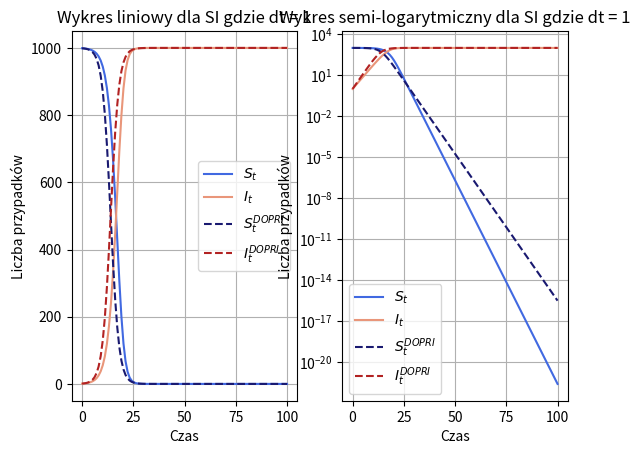
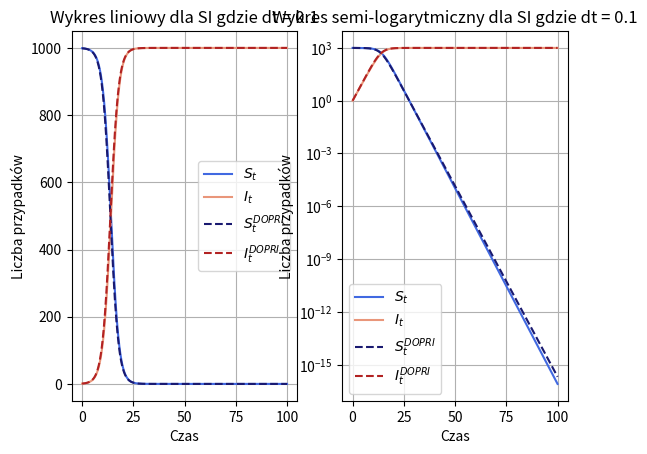
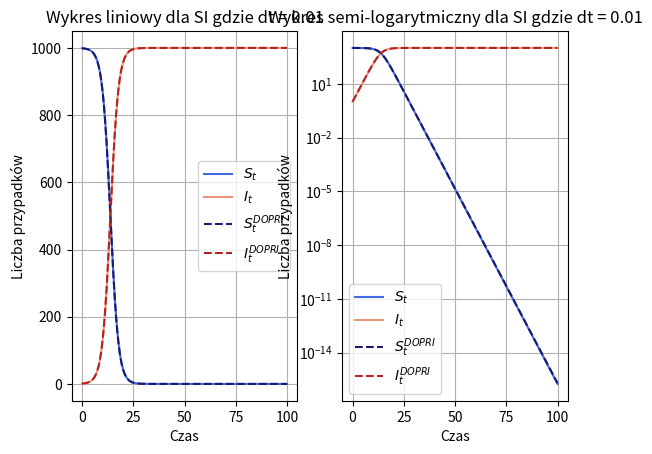
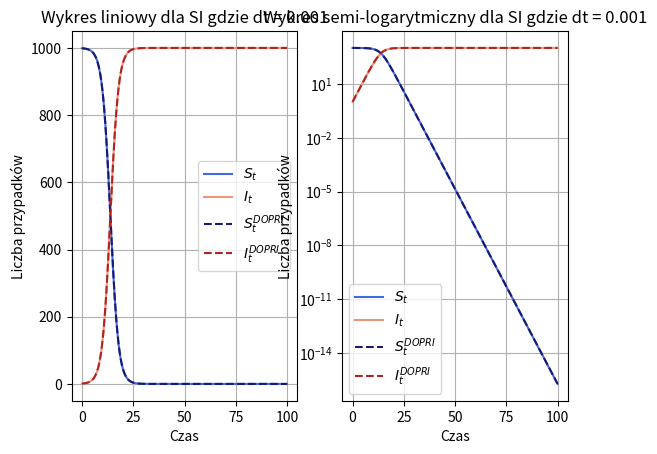

These charts were generated, in order, by the following Python code:
import numpy as np
import matplotlib.pyplot as plt
from scipy.integrate import RK45


def SI_Eurel(y0, beta, N, t, dt):
    S = [N - 1]
    I = [y0]
    steps = int(t / dt) - 1
    for i in range(steps):
        x = beta * I[-1] * S[-1] / N
        S.append(S[-1] - dt * x)
        I.append(I[-1] + dt * x)
    S = np.array(S)
    I = np.array(I)
    return S, I


def SI_DOPRI(t, y, params):
    beta, N = params
    S0, I0 = y
    S1 = -beta * I0 * S0 / N
    I1 = beta * I0 * S0 / N
    return [S1, I1]


def DOPRI(stepsDOP):
    T_ode = np.zeros(stepsDOP)
    Y = np.zeros((stepsDOP, 2))
    Y[0, :] = [N - 1, 1]
    for T in range(stepsDOP - 1):
        ode_system = RK45(lambda t, y: SI_DOPRI(t, y, [beta, N]), T_ode[T], Y[T, :], T_ode[T] + dt)
        while ode_system.status == 'running':
            ode_system.step()
        Y[T + 1, :] = ode_system.y
        T_ode[T + 1] = ode_system.t
    return Y


def SI_plots(S, I, T_ode, S_DOP, I_DOP,sbplot):
    sbplot[0].plot(T_ode, S, label=r'$S_t$', color="royalblue")
    sbplot[0].plot(T_ode, I, label=r'$I_t$', color="darksalmon")
    sbplot[0].plot(T_ode, S_DOP, label=r'$S_t^{DOPRI}$', ls='--', color="midnightblue")
    sbplot[0].plot(T_ode, I_DOP, label=r'$I_t^{DOPRI}$', ls='--', color="firebrick")
    sbplot[0].set_xlabel('Czas')
    sbplot[0].set_ylabel('Liczba przypadków')
    sbplot[0].set_title(f'Wykres liniowy dla SI gdzie dt = {dt}')
    sbplot[0].legend()
    sbplot[0].grid()

    sbplot[1].plot(T_ode, S, label=r'$S_t$', color="royalblue")
    sbplot[1].plot(T_ode, I, label=r'$I_t$', color="darksalmon")
    sbplot[1].plot(T_ode, S_DOP, label=r'$S_t^{DOPRI}$', ls='--', color="midnightblue")
    sbplot[1].plot(T_ode, I_DOP, label=r'$I_t^{DOPRI}$', ls='--', color="firebrick")
    sbplot[1].set_yscale('log')
    sbplot[1].set_xlabel('Czas')
    sbplot[1].set_ylabel('Liczba przypadków')
    sbplot[1].set_title(f'Wykres semi-logarytmiczny dla SI gdzie dt = {dt}')
    sbplot[1].legend()
    sbplot[1].grid()


# parametry
beta = .5
N = 1000
T = 100
y = 1
dt = 1

for i in range(4):
    time = np.linspace(0, T, int(T / dt))
    S, I = SI_Eurel(y, beta, N, T, dt)
    stepsDOP = int(T / dt)
    Y = DOPRI(stepsDOP)
    S1 = Y[:, 0]
    I1 = Y[:, 1]
    figure, axis = plt.subplots(1, 2)
    SI_plots(S, I, time, S1, I1, axis)
    plt.show()
    dt = dt / 10
